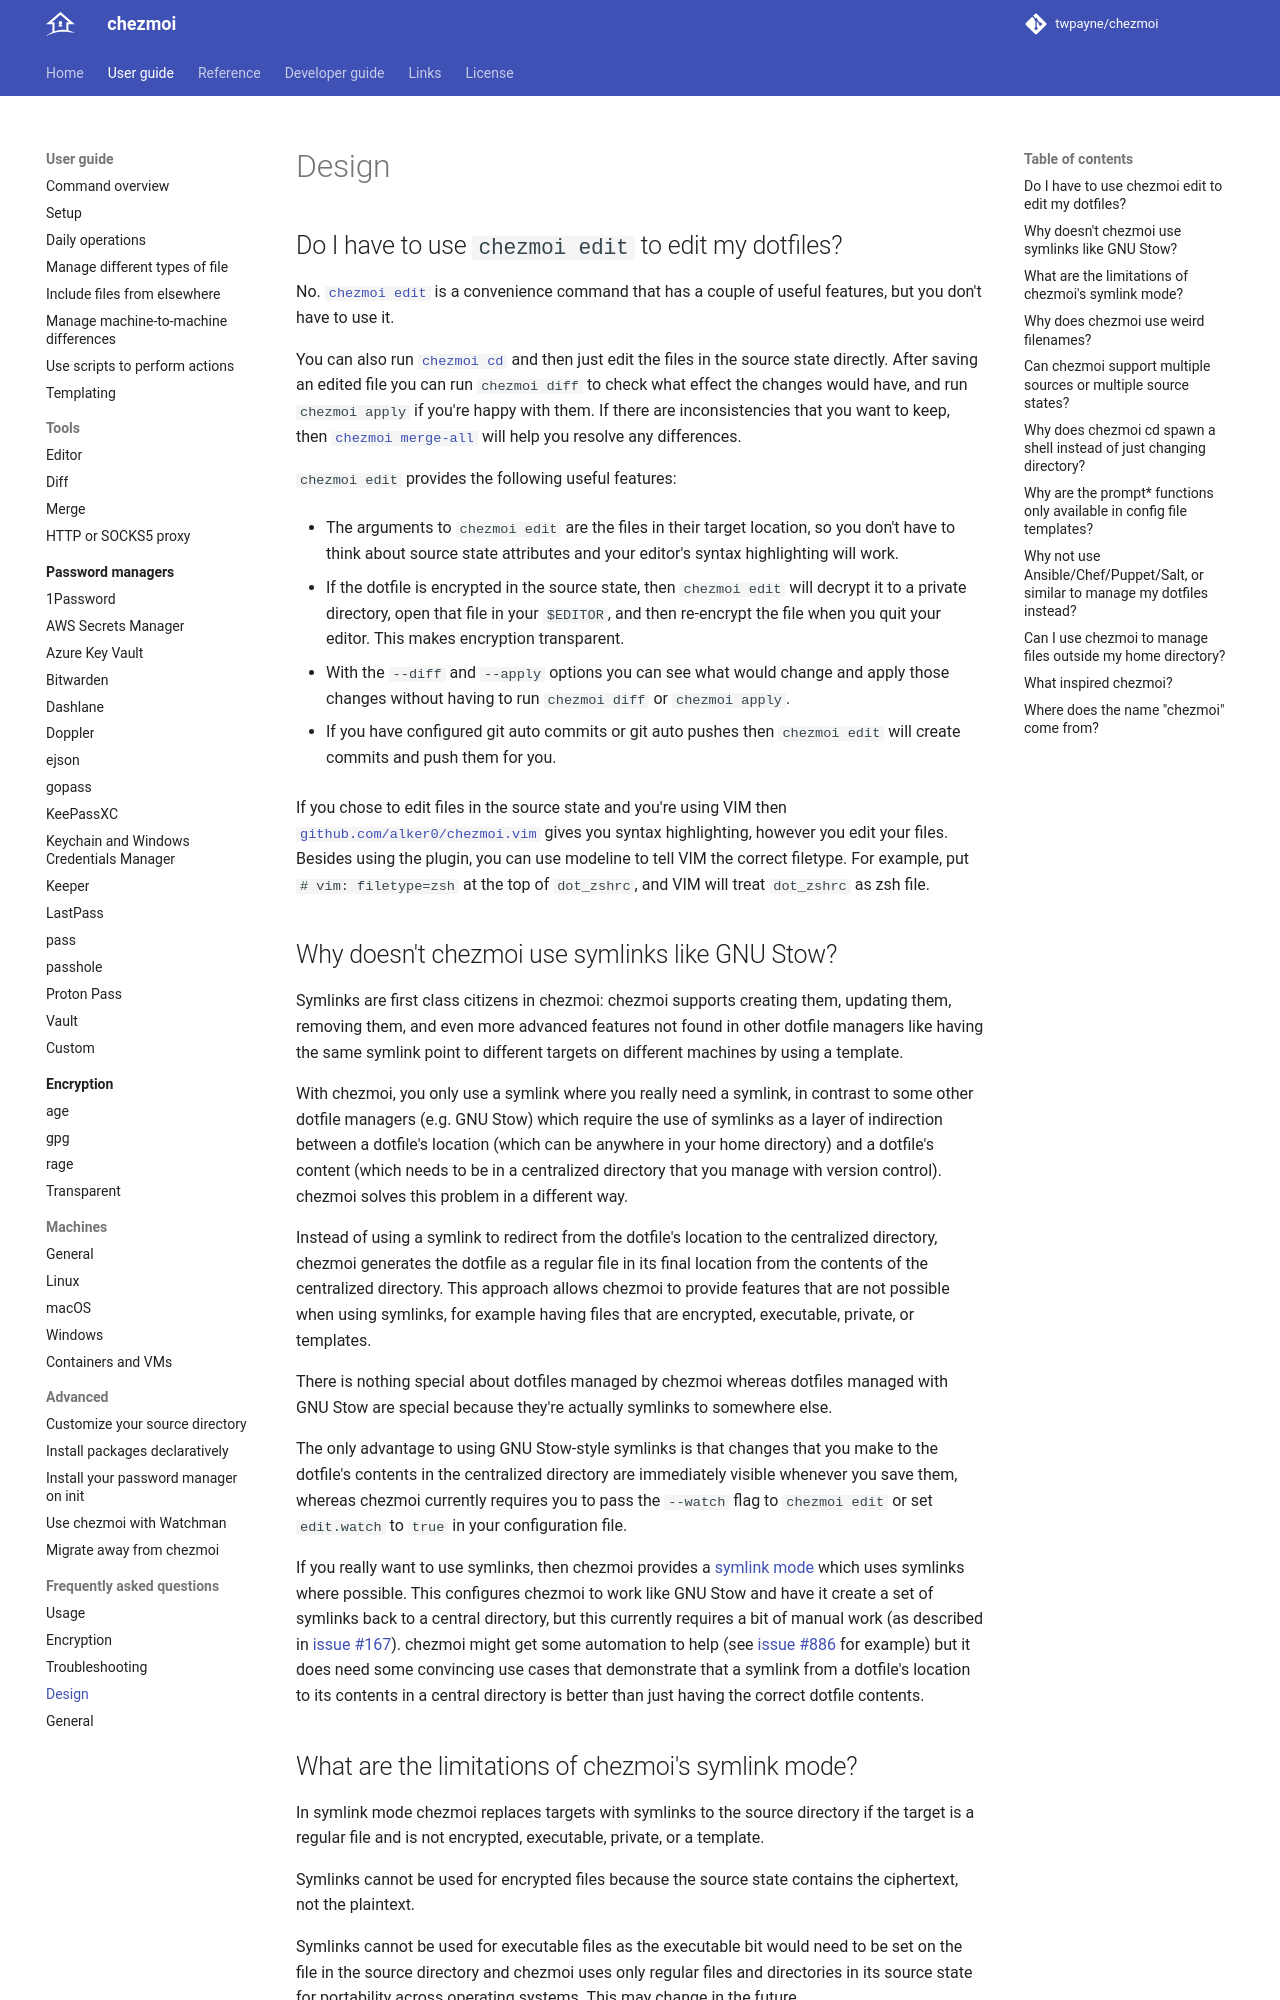

repository: twpayne/chezmoi · page: user-guide/frequently-asked-questions/design/index.html · generator: mkdocs

# Design

## Do I have to use `chezmoi edit` to edit my dotfiles?

No. [`chezmoi edit`][edit-command] is a convenience command that has a couple of
useful features, but you don't have to use it.

You can also run [`chezmoi cd`][cd-command] and then just edit the files in the
source state directly. After saving an edited file you can run `chezmoi diff` to
check what effect the changes would have, and run `chezmoi apply` if you're
happy with them. If there are inconsistencies that you want to keep, then
[`chezmoi merge-all`][merge-all-command] will help you resolve any differences.

`chezmoi edit` provides the following useful features:

* The arguments to `chezmoi edit` are the files in their target location, so you
  don't have to think about source state attributes and your editor's syntax
  highlighting will work.

* If the dotfile is encrypted in the source state, then `chezmoi edit` will
  decrypt it to a private directory, open that file in your `$EDITOR`, and then
  re-encrypt the file when you quit your editor. This makes encryption
  transparent.

* With the `--diff` and `--apply` options you can see what would change and
  apply those changes without having to run `chezmoi diff` or `chezmoi apply`.

* If you have configured git auto commits or git auto pushes then `chezmoi edit`
  will create commits and push them for you.

If you chose to edit files in the source state and you're using VIM then
[`github.com/alker0/chezmoi.vim`][chezmoi.vim] gives you syntax highlighting,
however you edit your files. Besides using the plugin, you can use modeline to
tell VIM the correct filetype. For example, put `# vim: filetype=zsh` at the top
of `dot_zshrc`, and VIM will treat `dot_zshrc` as zsh file.

## Why doesn't chezmoi use symlinks like GNU Stow?

Symlinks are first class citizens in chezmoi: chezmoi supports creating them,
updating them, removing them, and even more advanced features not found in other
dotfile managers like having the same symlink point to different targets on
different machines by using a template.

With chezmoi, you only use a symlink where you really need a symlink, in
contrast to some other dotfile managers (e.g. GNU Stow) which require the use
of symlinks as a layer of indirection between a dotfile's location (which can
be anywhere in your home directory) and a dotfile's content (which needs to be
in a centralized directory that you manage with version control). chezmoi
solves this problem in a different way.

Instead of using a symlink to redirect from the dotfile's location to the
centralized directory, chezmoi generates the dotfile as a regular file in its
final location from the contents of the centralized directory. This approach
allows chezmoi to provide features that are not possible when using symlinks,
for example having files that are encrypted, executable, private, or templates.

There is nothing special about dotfiles managed by chezmoi whereas dotfiles
managed with GNU Stow are special because they're actually symlinks to somewhere
else.

The only advantage to using GNU Stow-style symlinks is that changes that you
make to the dotfile's contents in the centralized directory are immediately
visible whenever you save them, whereas chezmoi currently requires you to pass
the `--watch` flag to `chezmoi edit` or set `edit.watch` to `true` in your
configuration file.

If you really want to use symlinks, then chezmoi provides a [symlink
mode][symlink] which uses symlinks where possible. This configures chezmoi to
work like GNU Stow and have it create a set of symlinks back to a central
directory, but this currently requires a bit of manual work (as described in
[issue #167][#167]). chezmoi might get some automation to help (see
[issue #886][#886] for example) but it does need some convincing use cases that
demonstrate that a symlink from a dotfile's location to its contents in
a central directory is better than just having the correct dotfile contents.
